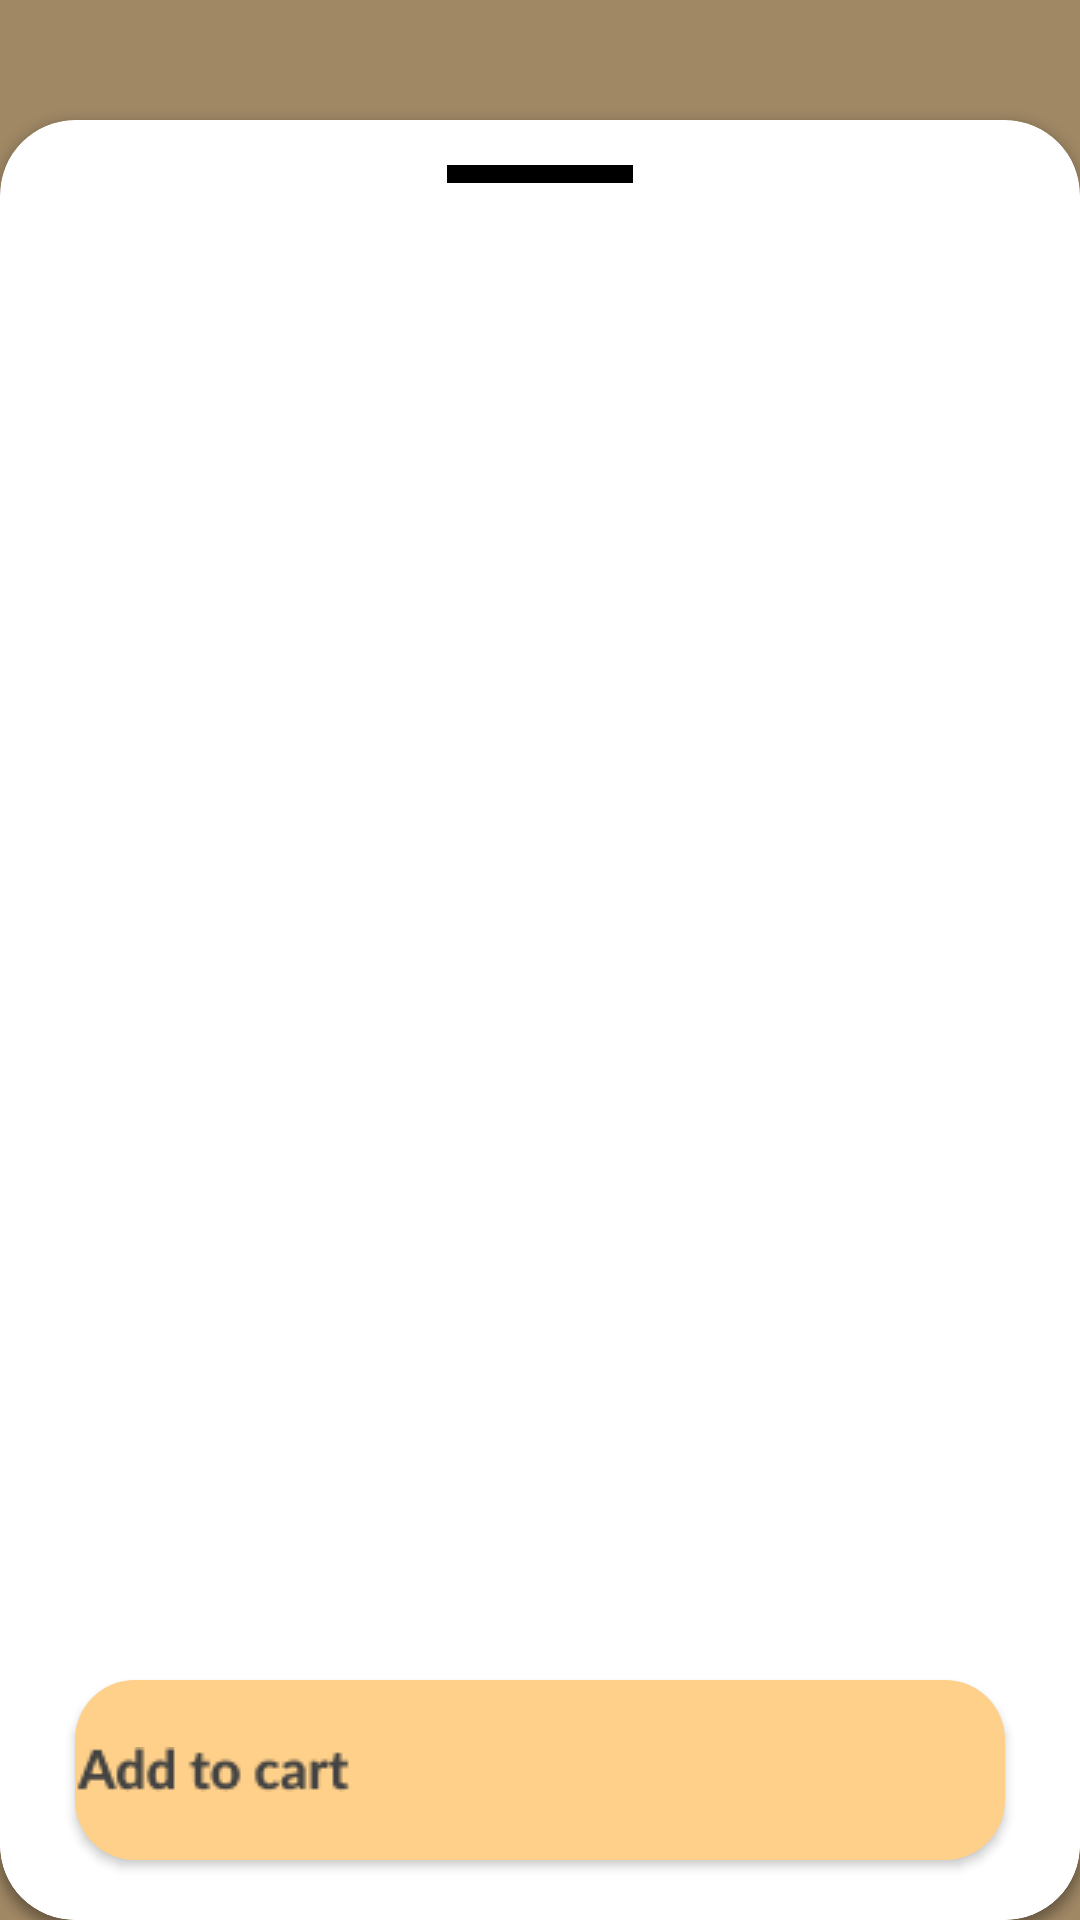

Write the Android layout XML for this screen, with the resource values it uses.
<!-- AndroidManifest.xml: application theme SplashTheme -->
<!-- res/layout/bottom_sheet.xml -->
<FrameLayout xmlns:android="http://schemas.android.com/apk/res/android"
    xmlns:app="http://schemas.android.com/apk/res-auto"
    xmlns:tools="http://schemas.android.com/tools"
    android:layout_width="match_parent"
    android:layout_height="match_parent"
    android:background="@color/transparentGrey"
    android:orientation="vertical"
    android:clickable="true"
    tools:context="fragments.HomeFragment">


    <androidx.cardview.widget.CardView

        android:layout_width="match_parent"
        android:layout_height="600dp"
        android:layout_gravity="bottom"
        android:backgroundTint="@color/white"
        app:cardCornerRadius="25dp">

        <LinearLayout
            android:layout_width="match_parent"
            android:layout_height="match_parent"
            android:orientation="vertical">

            <ImageView
                android:id="@+id/swipeBtn"
                android:layout_width="62dp"
                android:layout_height="6dp"
                android:layout_gravity="center_horizontal"
                android:layout_marginVertical="15dp"
                android:background="@color/black" />

            <ImageView
                android:id="@+id/bottomImage"
                android:layout_width="300dp"
                android:layout_height="200dp"
                android:layout_gravity="center_horizontal"
                android:layout_marginHorizontal="25dp"
                android:layout_marginVertical="25dp"
                android:scaleType="fitXY"
                tools:src="@drawable/ic_logo" />

            <TextView
                android:id="@+id/PizzaName"
                style="@style/appPrimaryStyle"
                android:layout_width="wrap_content"
                android:layout_height="38dp"
                android:layout_gravity="start"
                android:layout_marginHorizontal="14dp"
                android:layout_marginBottom="40dp"
                android:paddingTop="5dp"
                tools:text="pizza name" />

            <TextView
                android:id="@+id/Description"
                style="@style/appSecondStyle"
                android:layout_width="wrap_content"
                android:layout_height="wrap_content"
                android:layout_gravity="start"
                android:layout_marginHorizontal="14dp"
                android:ellipsize="end"
                android:maxLines="3"
                android:paddingBottom="15dp"
                tools:text="description" />
        </LinearLayout>

    </androidx.cardview.widget.CardView>

    <androidx.cardview.widget.CardView

        android:layout_width="match_parent"
        android:layout_height="100dp"
        android:layout_gravity="bottom"
        android:backgroundTint="@color/white"
        app:cardCornerRadius="25dp">

        <Button
            android:drawableLeft="@drawable/add_text"
            android:id="@+id/btnToCart"
            android:layout_width="310dp"
            android:textAllCaps="false"
            android:textStyle="bold"
            android:layout_height="60dp"
            android:layout_gravity="center"
            tools:text="price"
            android:textAlignment="textEnd"
            style="@style/buttonYellow"
            app:backgroundTint="@null"
            tools:ignore="RtlCompat" />

    </androidx.cardview.widget.CardView>
</FrameLayout>
<!-- resources referenced by this layout -->
<resources>
  <color name="black">#FF000000</color>
  <color name="transparentGrey">#80424242</color>
  <color name="white">#FFFFFFFF</color>
  <!-- drawable add_text: png bitmap (drawable, 1227 bytes) -->
  <!-- drawable ic_logo: vector/xml drawable (drawable, 20970 chars, omitted) -->
  <style name="appPrimaryStyle">
          <item name="android:textSize">24sp</item>
          <item name="android:textColor">@color/appGrey</item>
          <item name="font">@font/lato</item>
      </style>
  <style name="appSecondStyle">
          <item name="android:textSize">12sp</item>
          <item name="android:textColor">@color/appGrey</item>
          <item name="font">@font/lato</item>
      </style>
  <style name="buttonYellow">
          <item name="android:background">@drawable/btn_shape</item>
          <item name="android:textColor">@color/black</item>
          <item name="font">@font/lato</item>
      </style>
  <style name="SplashTheme" parent="Theme.MaterialComponents.DayNight.NoActionBar">
          <item name="android:windowBackground">@drawable/launcher_theme</item>
      </style>
  <color name="appGrey">#424242</color>
  <!-- drawable btn_shape (drawable) -->
  <?xml version="1.0" encoding="utf-8"?>
  <shape xmlns:android="http://schemas.android.com/apk/res/android" android:shape="rectangle">
      <corners android:radius="20dp"/>
      <solid android:color="@color/mainYellow"/>
  </shape>
  <!-- drawable launcher_theme (drawable) -->
  <?xml version="1.0" encoding="utf-8"?>
  <layer-list xmlns:android="http://schemas.android.com/apk/res/android" android:opacity="opaque">
  
      <item android:drawable="@color/mainYellow"/>
      <item android:drawable="@drawable/ic_logo" android:gravity="center"/>
  
  </layer-list>
  <color name="mainYellow">#FFD089</color>
</resources>
